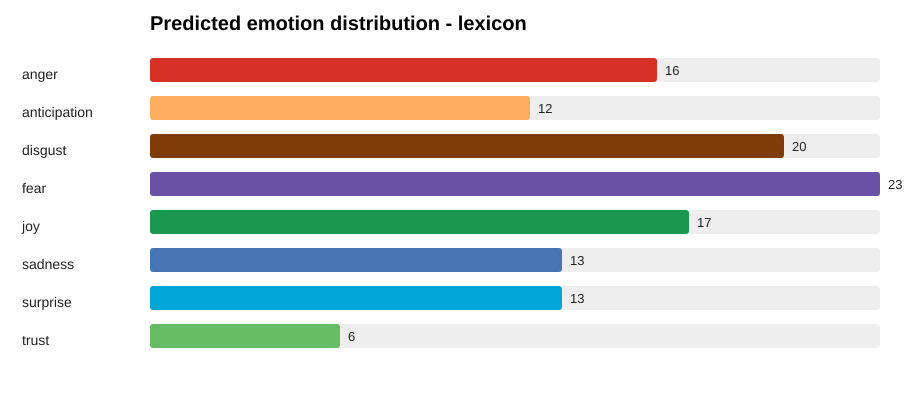

Data behind this chart, as committed beside it:
emotion, count
anger, 16
anticipation, 12
disgust, 20
fear, 23
joy, 17
sadness, 13
surprise, 13
trust, 6
